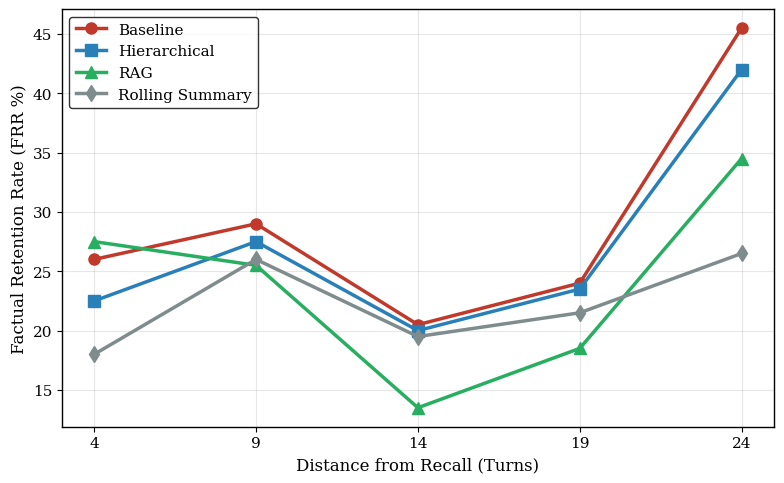
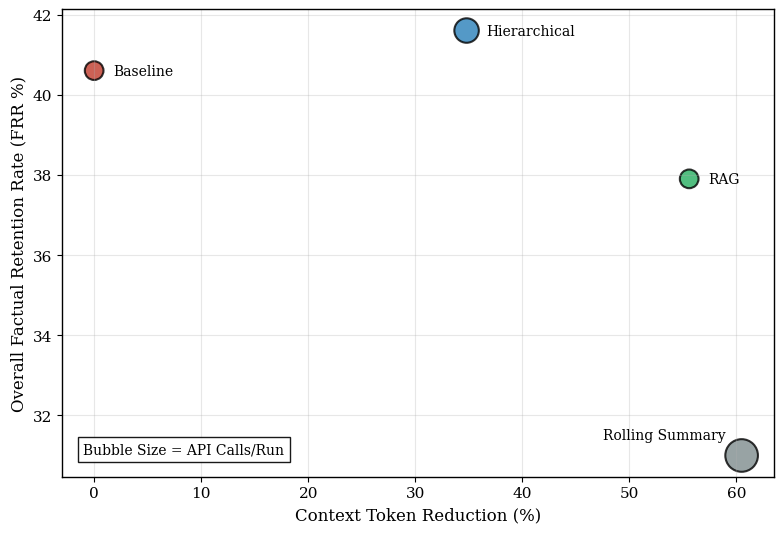
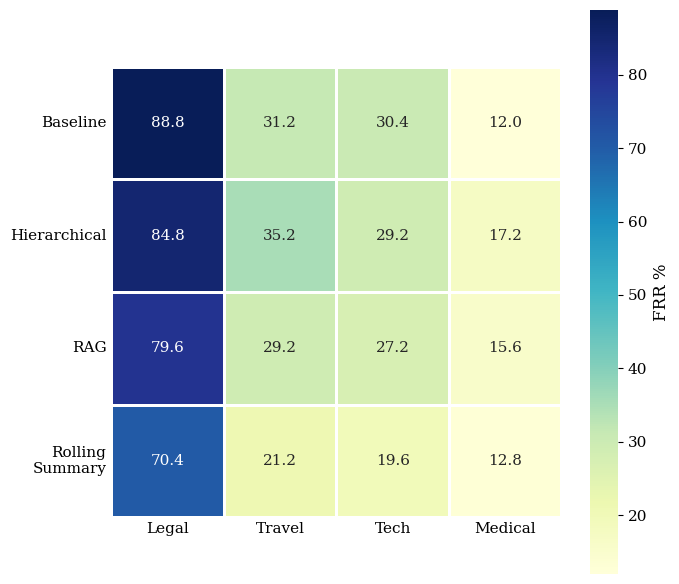
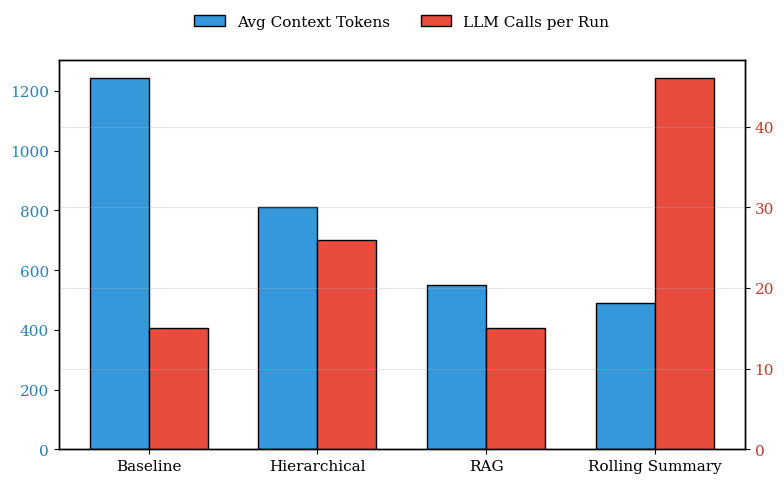

Python code for these plots, in order:
import matplotlib.pyplot as plt
import seaborn as sns
import numpy as np
import pandas as pd

# ==========================================
# GLOBAL ACADEMIC STYLING
# ==========================================
plt.style.use('default')
plt.rcParams.update({
    'font.size': 12,
    'font.family': 'serif',
    'axes.titlesize': 14,
    'axes.labelsize': 12,
    'xtick.labelsize': 11,
    'ytick.labelsize': 11,
    'legend.fontsize': 11,
    'figure.autolayout': True,
    'axes.grid': True,
    'grid.alpha': 0.3,
    'axes.edgecolor': 'black',
    'axes.linewidth': 1
})

# Academic Color Palette
color_base = '#c0392b'  # Crimson Red
color_hier = '#2980b9'  # Navy Blue
color_rag = '#27ae60'   # Forest Green
color_roll = '#7f8c8d'  # Neutral Gray

# ==========================================
# PLOT 1: THE PRIMACY EFFECT
# ==========================================
def plot_primacy_effect():
    fig, ax = plt.subplots(figsize=(8, 5))
    
    # X-axis distances
    distances = [4, 9, 14, 19, 24]
    
    # Y-axis data 
    baseline = [26.0, 29.0, 20.5, 24.0, 45.5]
    hierarchical = [22.5, 27.5, 20.0, 23.5, 42.0]
    rag = [27.5, 25.5, 13.5, 18.5, 34.5]
    rolling = [18.0, 26.0, 19.5, 21.5, 26.5]

    ax.plot(distances, baseline, marker='o', markersize=8, linewidth=2.5, color=color_base, label='Baseline')
    ax.plot(distances, hierarchical, marker='s', markersize=8, linewidth=2.5, color=color_hier, label='Hierarchical')
    ax.plot(distances, rag, marker='^', markersize=8, linewidth=2.5, color=color_rag, label='RAG')
    ax.plot(distances, rolling, marker='d', markersize=8, linewidth=2.5, color=color_roll, label='Rolling Summary')

    # ax.set_title('The Primacy Effect: Factual Retention Rate vs. Distance', pad=15)
    ax.set_xlabel('Distance from Recall (Turns)')
    ax.set_ylabel('Factual Retention Rate (FRR %)')
    ax.set_xticks(distances)
    ax.legend(frameon=True, edgecolor='black')
    
    plt.savefig('plot_1_primacy_effect.png', dpi=300, bbox_inches='tight')
    plt.close()

# ==========================================
# PLOT 2: EFFICIENCY FRONTIER
# ==========================================
def plot_efficiency_frontier():
    fig, ax = plt.subplots(figsize=(8, 5.5))
    
    strategies = ['Baseline', 'Hierarchical', 'RAG', 'Rolling Summary']
    reduction = [0, 34.8, 55.6, 60.5]
    frr = [40.6, 41.6, 37.9, 31.0]
    api_calls = [15.1, 25.9, 15.1, 46.0]
    colors = [color_base, color_hier, color_rag, color_roll]

    # Bubble size scale factor 
    sizes = [calls * 12 for calls in api_calls]

    scatter = ax.scatter(reduction, frr, s=sizes, c=colors, alpha=0.8, edgecolors='black', linewidth=1.5)

    # Add labels with better positioning
    for i, txt in enumerate(strategies):
        if txt == 'Rolling Summary':
            ax.annotate(txt, (reduction[i] - 1.5, frr[i] + 0.4), fontsize=10, horizontalalignment='right')
        else:
            ax.annotate(txt, (reduction[i] + 1.8, frr[i]), fontsize=10, verticalalignment='center')

    # ax.set_title('Efficiency Frontier: Context Reduction vs. Retention', pad=15)
    ax.set_xlabel('Context Token Reduction (%)')
    ax.set_ylabel('Overall Factual Retention Rate (FRR %)')
    
    ax.text(0.03, 0.05, 'Bubble Size = API Calls/Run', transform=ax.transAxes, 
            bbox=dict(facecolor='white', edgecolor='black', alpha=0.9), fontsize=10)

    plt.savefig('plot_2_efficiency_frontier.png', dpi=300, bbox_inches='tight')
    plt.close()

# ==========================================
# PLOT 3: DOMAIN HEATMAP
# ==========================================
def plot_domain_heatmap():
    data = {
        'Legal': [88.8, 84.8, 79.6, 70.4],
        'Travel': [31.2, 35.2, 29.2, 21.2],
        'Tech': [30.4, 29.2, 27.2, 19.6],
        'Medical': [12.0, 17.2, 15.6, 12.8]
    }
    df = pd.DataFrame(data, index=['Baseline', 'Hierarchical', 'RAG', 'Rolling\nSummary'])

    fig, ax = plt.subplots(figsize=(7, 6))
    
    sns.heatmap(df, annot=True, fmt=".1f", cmap="YlGnBu", cbar_kws={'label': 'FRR %'}, 
                linewidths=2, linecolor='white', square=True, ax=ax, annot_kws={"size": 11})

    ax.grid(False)
    ax.tick_params(axis='both', which='both', length=0)

    # ax.set_title('Domain Brittleness: Factual Retention Rate (%)', pad=15)
    # ax.set_ylabel('Memory Strategy')
    # ax.set_xlabel('Domain')
    
    plt.yticks(rotation=0)

    plt.savefig('plot_3_domain_heatmap.png', dpi=300, bbox_inches='tight')
    plt.close()

# ==========================================
# PLOT 4: THE COST OF MEMORY
# ==========================================
def plot_memory_cost():
    fig, ax1 = plt.subplots(figsize=(8, 5))
    
    strategies = ['Baseline', 'Hierarchical', 'RAG', 'Rolling Summary']
    tokens = [1242, 810, 551, 491]
    api_calls = [15.1, 25.9, 15.1, 46.0]

    x = np.arange(len(strategies))
    width = 0.35

    bars1 = ax1.bar(x - width/2, tokens, width, label='Avg Context Tokens', color='#3498db', edgecolor='black')
    # ax1.set_ylabel('Average Context Tokens', color='#2980b9', fontweight='bold')
    ax1.tick_params(axis='y', labelcolor='#2980b9')
    ax1.set_xticks(x)
    ax1.set_xticklabels(strategies)
    ax1.grid(False) 

    ax2 = ax1.twinx()
    bars2 = ax2.bar(x + width/2, api_calls, width, label='LLM Calls per Run', color='#e74c3c', edgecolor='black')
    # ax2.set_ylabel('LLM API Calls per Run', color='#c0392b', fontweight='bold')
    ax2.tick_params(axis='y', labelcolor='#c0392b')

    # Combined Legend
    lines1, labels1 = ax1.get_legend_handles_labels()
    lines2, labels2 = ax2.get_legend_handles_labels()
    ax1.legend(lines1 + lines2, labels1 + labels2, loc='upper center', bbox_to_anchor=(0.5, 1.15), 
               ncol=2, frameon=False)

    # plt.title('The Cost of Memory: Tokens vs. API Calls', pad=35)
    
    plt.savefig('plot_4_memory_cost.png', dpi=300, bbox_inches='tight')
    plt.close()

# ==========================================
# EXECUTE ALL FUNCTIONS
# ==========================================
if __name__ == "__main__":
    print("Generating Plot 1...")
    plot_primacy_effect()
    print("Generating Plot 2...")
    plot_efficiency_frontier()
    print("Generating Plot 3...")
    plot_domain_heatmap()
    print("Generating Plot 4...")
    plot_memory_cost()
    print("All plots successfully generated in Elsevier-compliant format!")
